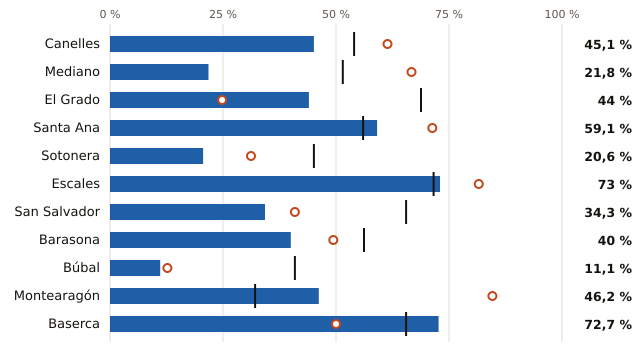

The file beside this chart, header and first rows:
embalse, pct, pct_hace_1_anio, pct_media_10_anios, vol_hm3, capacidad_hm3
Canelles, 45.1, 61.4, 54.0, 306.0, 679.0
Mediano, 21.8, 66.7, 51.5, 95.0, 435.0
El Grado, 44.0, 24.8, 68.8, 176.0, 400.0
Santa Ana, 59.1, 71.3, 56.0, 140.0, 237.0
Sotonera, 20.6, 31.2, 45.1, 39.0, 189.0
Escales, 73.0, 81.6, 71.6, 111.0, 152.0
San Salvador, 34.3, 40.9, 65.5, 47.0, 137.0
Barasona, 40.0, 49.4, 56.2, 34.0, 85.0
Búbal, 11.1, 12.7, 40.9, 7.0, 63.0
Montearagón, 46.2, 84.6, 32.1, 24.0, 52.0
Baserca, 72.7, 50.0, 65.5, 16.0, 22.0
